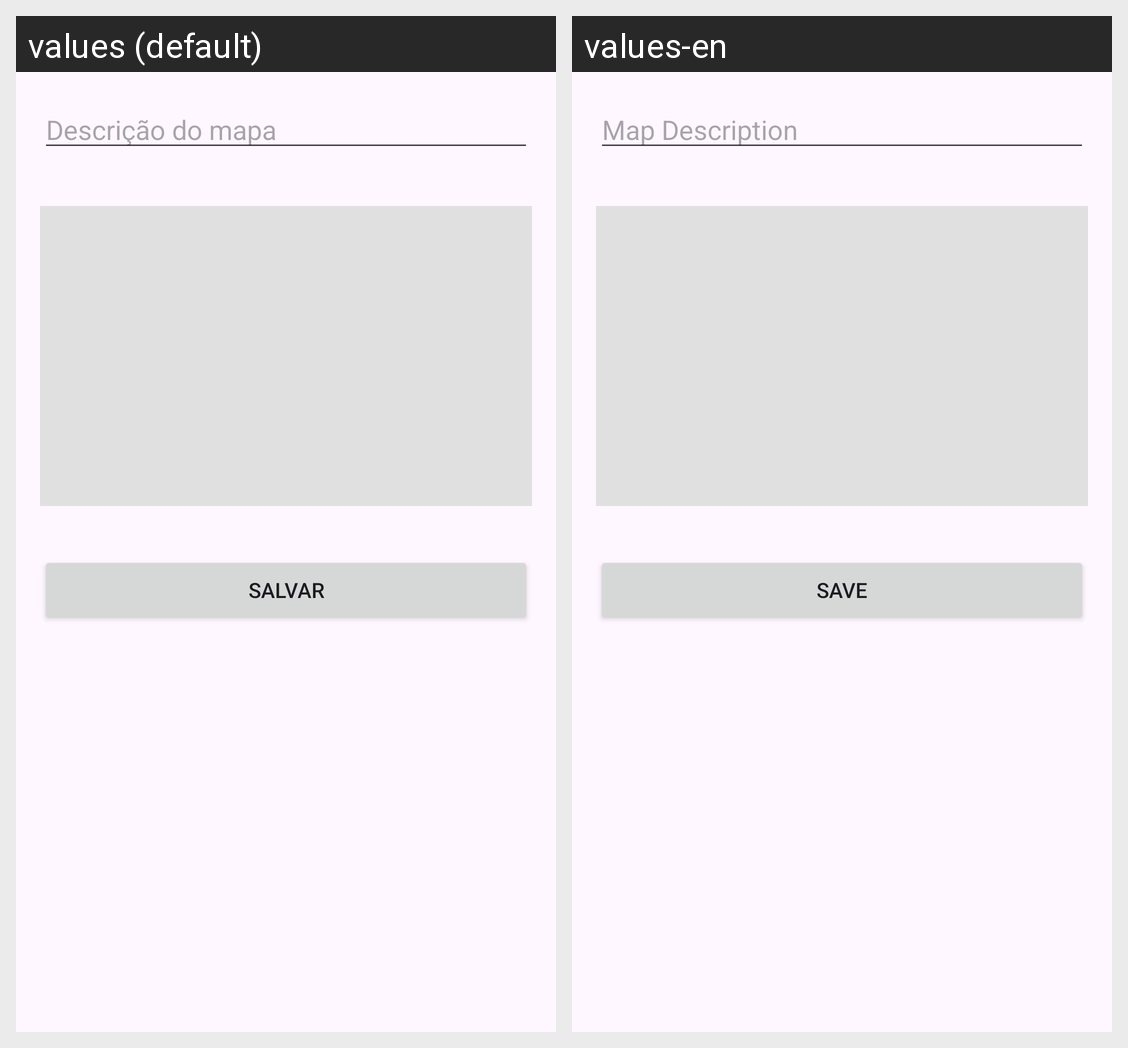

Strings drawn on this Android screen and how each of the app's shown locales translates them:
Android screen res/layout/dialog_edit_mapa.xml rendered under 2 locales, left to right: values (default), values-en. Device: Nexus 5 (rendered at 1080×1920; each locale shown at half size, 540×960, under a caption strip naming it); theme Theme.Agoravai.
Strings drawn on this screen, with the default value and each locale's value (text and hints the layout hard-codes, and strings that could not be matched under every locale, appear in the picture but are not listed):

descri_o_do_mapa3
  values: Descrição do mapa
  values-en: Map Description

salvar4
  values: Salvar
  values-en: Save
